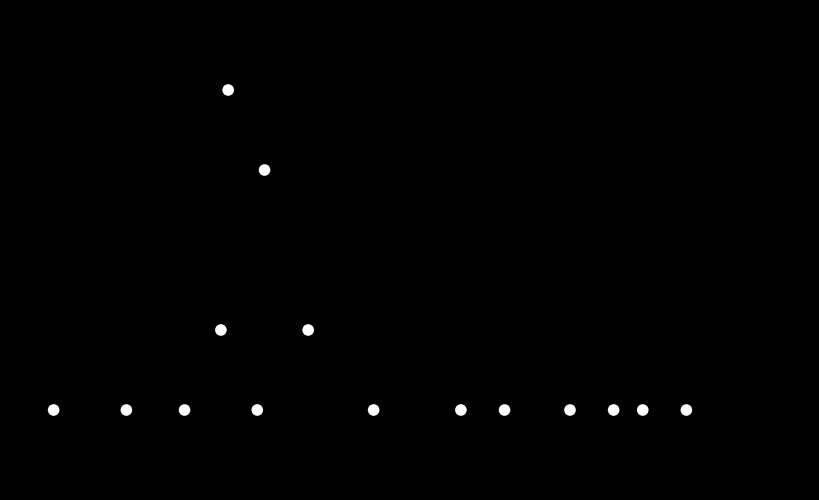

Recreate this plot in Python.

import numpy as np
import matplotlib.pyplot as plt
from matplotlib.animation import FuncAnimation

# Define the 15 body points in a neutral lying position (x, y, z)
points_list_neutral = np.array([
    [0.0, 0.0, 0.4],    # head
    [0.1, 0.0, 0.3],    # neck
    [0.1, -0.4, 0.1],   # left shoulder
    [0.1, 0.4, 0.1],    # right shoulder
    [-0.1, -0.6, 0.0],  # left elbow
    [-0.1, 0.6, 0.0],   # right elbow
    [-0.3, -0.6, 0.0],  # left wrist
    [-0.3, 0.6, 0.0],   # right wrist
    [0.4, 0.0, 0.0],    # torso
    [0.7, -0.2, 0.0],   # left hip
    [0.7, 0.2, 0.0],    # right hip
    [1.0, -0.2, 0.0],   # left knee
    [1.0, 0.2, 0.0],    # right knee
    [1.2, -0.2, 0.0],   # left ankle
    [1.2, 0.2, 0.0]     # right ankle
], dtype=float)

# Indices of points that move with breathing (head, neck, shoulders, torso)
breathing_indices = [0, 1, 2, 3, 8]

# Animation parameters
fps = 30  # Frames per second
amplitude = 0.06  # Breathing amplitude (z-axis movement)
period = 4.0  # Breathing cycle duration in seconds
total_duration = 10.0  # Total duration of animation in seconds
total_frames = int(total_duration * fps)

# Set up the figure and axis
fig, ax = plt.subplots(figsize=(10, 6))
plt.subplots_adjust(left=0.1, right=0.9, top=0.9, bottom=0.1)
ax.set_facecolor('black')
fig.patch.set_facecolor('black')
ax.set_xticks([])
ax.set_yticks([])
ax.set_xlim(-0.6, 1.6)
ax.set_ylim(-0.1, 0.5)

# Initialize scatter plot for points
scat = ax.scatter([], [], s=70, c='white', edgecolors='none')

# Projection: Convert 3D (x, y, z) to 2D screen (x, y)
def project(points):
    screen_x = points[:, 0] - 0.3 * points[:, 1]  # Adjust for depth (y) using oblique projection
    screen_y = points[:, 2]  # Height (z) becomes screen y
    return screen_x, screen_y

# Update function for animation
def update(frame):
    t = frame / fps  # Time in seconds
    # Create a copy of the neutral points
    points_list = points_list_neutral.copy()
    # Adjust z-coordinates for breathing points
    for idx in breathing_indices:
        points_list[idx, 2] = points_list_neutral[idx, 2] + amplitude * np.sin(2 * np.pi * t / period)
    # Project to 2D
    x_proj, y_proj = project(points_list)
    # Update scatter plot
    scat.set_offsets(np.column_stack([x_proj, y_proj]))
    return scat,

# Initialize by projecting neutral points
def init():
    x_proj, y_proj = project(points_list_neutral)
    scat.set_offsets(np.column_stack([x_proj, y_proj]))
    return scat,

# Create animation
anim = FuncAnimation(
    fig,
    update,
    frames=total_frames,
    init_func=init,
    blit=True,
    interval=1000 // fps  # Frame delay in ms
)

plt.show()
